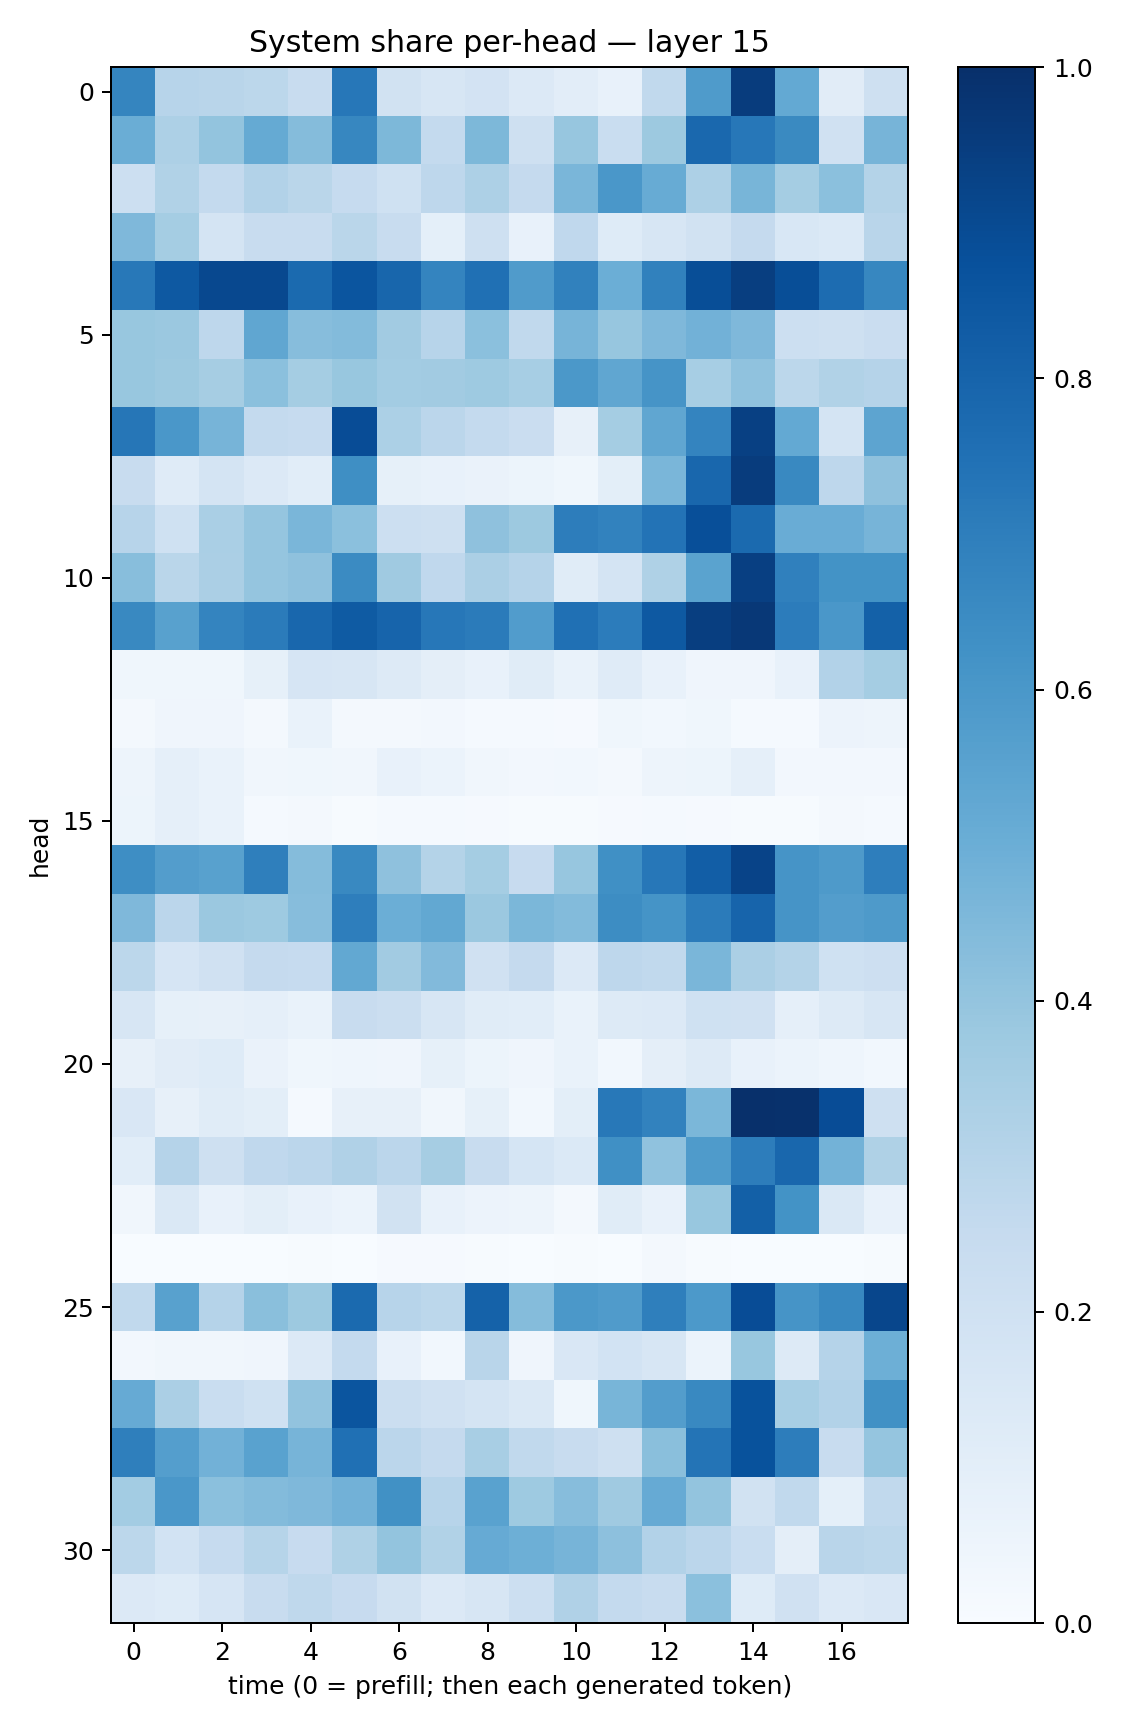

The data file committed next to this chart (first rows):
0.669396, 0.2932411, 0.29196167, 0.2797648, 0.23707916, 0.7248387, 0.19101724, 0.15851037, 0.18053044, 0.13287675, 0.10229382, 0.07586339, 0.26318264, 0.5829268, 0.9504611, 0.52261955, 0.11186215, 0.20642681
0.5006, 0.3253, 0.3997, 0.5181, 0.4358, 0.6651, 0.4548, 0.2563, 0.4563, 0.2077, 0.3926, 0.2336, 0.3763, 0.7849, 0.7264, 0.6542, 0.1976, 0.4715
0.2175, 0.315, 0.2554, 0.3101, 0.2859, 0.25, 0.2026, 0.2752, 0.3247, 0.2516, 0.4644, 0.6011, 0.5115, 0.3243, 0.4681, 0.3516, 0.4218, 0.3085
0.4523, 0.352, 0.1781, 0.2349, 0.2412, 0.2853, 0.2357, 0.09083, 0.2038, 0.07339, 0.2671, 0.1222, 0.1632, 0.1948, 0.2525, 0.1561, 0.1388, 0.2929
0.7226, 0.8425, 0.9057, 0.9043, 0.7736, 0.8578, 0.7892, 0.673, 0.7536, 0.5792, 0.686, 0.4975, 0.6855, 0.8854, 0.9433, 0.8832, 0.7682, 0.6647
0.3872, 0.3796, 0.2744, 0.5348, 0.4302, 0.4388, 0.3625, 0.2962, 0.4204, 0.2632, 0.4708, 0.3945, 0.45, 0.4838, 0.4519, 0.2175, 0.2095, 0.2293
0.3884, 0.3779, 0.35, 0.4184, 0.3517, 0.3895, 0.3581, 0.3619, 0.3711, 0.3444, 0.5959, 0.532, 0.6131, 0.3455, 0.4093, 0.279, 0.3134, 0.3027
0.73, 0.5981, 0.4695, 0.254, 0.248, 0.8873, 0.3319, 0.2845, 0.255, 0.2302, 0.08046, 0.355, 0.5337, 0.6722, 0.934, 0.5224, 0.1754, 0.5408
0.2361, 0.1178, 0.1729, 0.1336, 0.1061, 0.6361, 0.08299, 0.07716, 0.06465, 0.05447, 0.03635, 0.09833, 0.463, 0.7873, 0.951, 0.6594, 0.2746, 0.4125
0.2959, 0.2023, 0.3379, 0.3956, 0.4629, 0.419, 0.2149, 0.2069, 0.4138, 0.3753, 0.7011, 0.6822, 0.7416, 0.8807, 0.7741, 0.5066, 0.5077, 0.4689
0.4265, 0.287, 0.3345, 0.3964, 0.4114, 0.6487, 0.3705, 0.2667, 0.3353, 0.3037, 0.1151, 0.1784, 0.322, 0.5499, 0.9411, 0.6888, 0.6187, 0.6198
0.6577, 0.5548, 0.675, 0.7097, 0.788, 0.834, 0.7973, 0.7256, 0.7105, 0.5749, 0.7509, 0.7045, 0.8422, 0.9433, 0.967, 0.7052, 0.5999, 0.8092
0.03537, 0.03649, 0.03834, 0.08342, 0.1663, 0.1594, 0.1253, 0.09414, 0.07078, 0.1158, 0.06715, 0.1208, 0.07469, 0.04208, 0.04295, 0.07462, 0.3099, 0.3526
0.02271, 0.03908, 0.04291, 0.01697, 0.06786, 0.02023, 0.01762, 0.02539, 0.01443, 0.01384, 0.01021, 0.03564, 0.02839, 0.03711, 0.0152, 0.0138, 0.05623, 0.04856
0.048, 0.08743, 0.06751, 0.03488, 0.03551, 0.03191, 0.07585, 0.05885, 0.03508, 0.02684, 0.02769, 0.01974, 0.04689, 0.05296, 0.08892, 0.02387, 0.02424, 0.02581
0.05151, 0.08962, 0.06791, 0.01215, 0.02011, 0.00563, 0.0138, 0.01385, 0.008865, 0.007517, 0.006404, 0.01147, 0.01404, 0.01084, 0.005544, 0.004018, 0.0191, 0.01218
0.64, 0.5713, 0.5572, 0.6952, 0.4357, 0.6578, 0.4138, 0.3068, 0.3521, 0.2425, 0.3907, 0.6303, 0.7244, 0.8205, 0.9228, 0.6109, 0.5898, 0.696
0.4512, 0.285, 0.3795, 0.3719, 0.4304, 0.6969, 0.4973, 0.5271, 0.3809, 0.4592, 0.4377, 0.6439, 0.6151, 0.709, 0.7979, 0.6096, 0.5709, 0.5886
0.2775, 0.1649, 0.1963, 0.2519, 0.2467, 0.5266, 0.3607, 0.4443, 0.1972, 0.2509, 0.1352, 0.2752, 0.2622, 0.4628, 0.3325, 0.3061, 0.2028, 0.2142
0.1588, 0.08483, 0.0795, 0.08608, 0.06758, 0.2351, 0.225, 0.1594, 0.1164, 0.1084, 0.06716, 0.128, 0.1354, 0.1994, 0.1962, 0.08602, 0.1266, 0.1624
0.08065, 0.1116, 0.1234, 0.06339, 0.03577, 0.04623, 0.04118, 0.08317, 0.0531, 0.04239, 0.07007, 0.02792, 0.09389, 0.125, 0.07785, 0.0611, 0.04419, 0.02898
0.1489, 0.08014, 0.1136, 0.1002, 0.01391, 0.08158, 0.08089, 0.03252, 0.08371, 0.03119, 0.09793, 0.7196, 0.6833, 0.4608, 0.9977, 0.9928, 0.8894, 0.2044
0.106, 0.302, 0.2101, 0.2674, 0.2818, 0.32, 0.2817, 0.3492, 0.2386, 0.168, 0.1397, 0.6327, 0.4086, 0.583, 0.703, 0.7862, 0.4783, 0.3234
0.03287, 0.1466, 0.07714, 0.1002, 0.07261, 0.06162, 0.1893, 0.07245, 0.05494, 0.05001, 0.02248, 0.1171, 0.07333, 0.3879, 0.814, 0.6203, 0.1441, 0.07354
0.001537, 0.00386, 0.001248, 0.002499, 0.004392, 0.0003251, 0.01031, 0.007977, 0.005446, 0.002733, 0.005888, 0.003358, 0.01654, 0.004568, 0.0003593, 0.001768, 0.0005705, 0.005001
0.2648, 0.5553, 0.304, 0.4248, 0.3772, 0.7753, 0.2937, 0.279, 0.8078, 0.4367, 0.595, 0.5791, 0.694, 0.592, 0.8885, 0.6113, 0.6633, 0.9116
0.02546, 0.03135, 0.03337, 0.03915, 0.1345, 0.2559, 0.07516, 0.03085, 0.2906, 0.04263, 0.1496, 0.1857, 0.1617, 0.06202, 0.3905, 0.1315, 0.3046, 0.493
0.5119, 0.3334, 0.2312, 0.2023, 0.405, 0.8558, 0.2247, 0.1954, 0.1727, 0.1408, 0.03819, 0.4657, 0.5716, 0.66, 0.8689, 0.3475, 0.3098, 0.6285
0.6949, 0.5673, 0.4813, 0.5541, 0.4688, 0.7509, 0.2818, 0.253, 0.3409, 0.2648, 0.2387, 0.204, 0.425, 0.7357, 0.8694, 0.7023, 0.2386, 0.3981
0.3575, 0.6014, 0.4207, 0.4404, 0.4493, 0.4825, 0.6265, 0.2954, 0.552, 0.3732, 0.4335, 0.3697, 0.5156, 0.3992, 0.193, 0.2646, 0.09177, 0.2648
0.2808, 0.1846, 0.2495, 0.2971, 0.2445, 0.3239, 0.4007, 0.3156, 0.5129, 0.4942, 0.4715, 0.4166, 0.3121, 0.2845, 0.2306, 0.0951, 0.2918, 0.2798
0.1341, 0.1241, 0.1655, 0.2404, 0.2708, 0.2456, 0.1935, 0.1362, 0.1633, 0.2163, 0.3195, 0.2547, 0.2409, 0.4205, 0.1238, 0.1955, 0.1355, 0.151
